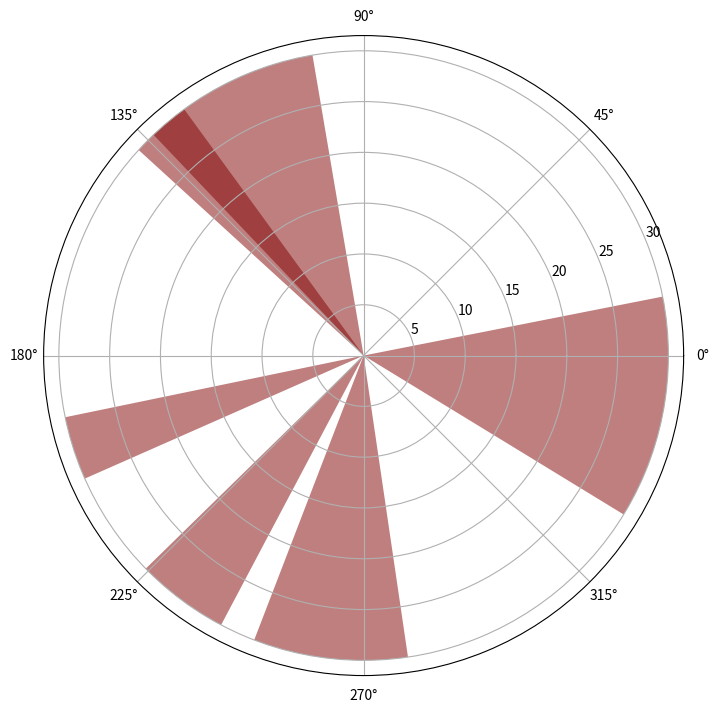

Recreate this plot in Python.
import numpy as np
import matplotlib.cm as cm
from matplotlib.pyplot import figure, show, rc


# force square figure and square axes looks better for polar, IMO
fig = figure(figsize=(8,8))
ax = fig.add_axes([0.1, 0.1, 0.8, 0.8], polar=True)

N = 6
#theta = np.arange(0.0, 2*np.pi, 2*np.pi/N)
#radii = 10*np.random.rand(N)
#width = np.pi/4*np.random.rand(N)

#風向
theta = (40, 60, 80, 90, 180, 270)

#風速(直径を決める)
radii = (30, 30, 30, 30, 30, 30)

#幅(ここで指定しないと縁になってしまう：)
#width = np.pi/4*np.random.rand(N)
width = np.pi/4*np.random.rand(N)


#-- ここでグラフに描画　 --#
bars = ax.bar(theta, radii, width=width, bottom=0.0)

#ここで順番に色をつけている
for r,bar in zip(radii, bars):
   bar.set_facecolor( cm.jet(r/10.))
   bar.set_alpha(0.5)

show()